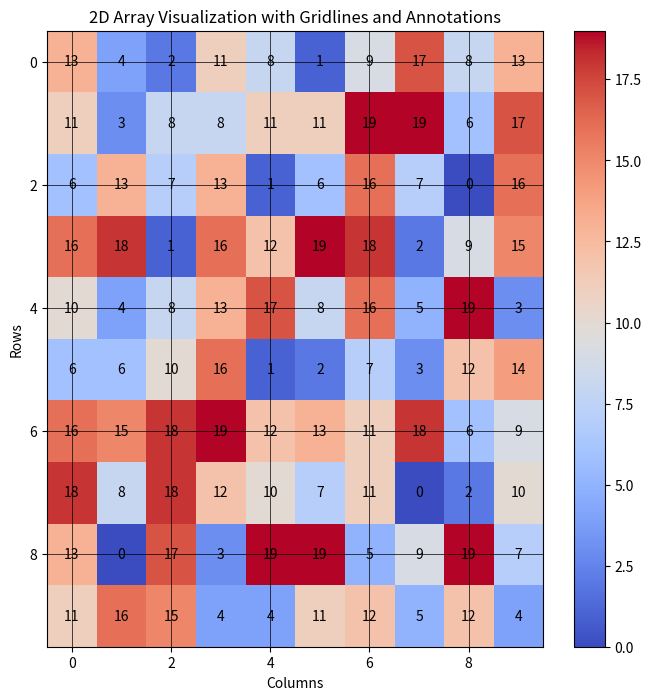

Here is the Python script that generated this plot:
import numpy as np
import matplotlib.pyplot as plt

def visualize_2d_array(arr):
    plt.figure(figsize=(8, 8))
    plt.imshow(arr, cmap="coolwarm", aspect="auto")  
    plt.colorbar()  
    plt.title("2D Array Visualization with Gridlines and Annotations")
    plt.xlabel("Columns")
    plt.ylabel("Rows")
    
    for i in range(arr.shape[0]):
        for j in range(arr.shape[1]):
            plt.text(j, i, arr[i, j], ha="center", va="center", color="black", fontsize=10)

    plt.grid(visible=True, color="black", linestyle="-", linewidth=0.5) 
    plt.show()

arr_2d = np.random.randint(0, 20, size=(10, 10)) 
visualize_2d_array(arr_2d)
